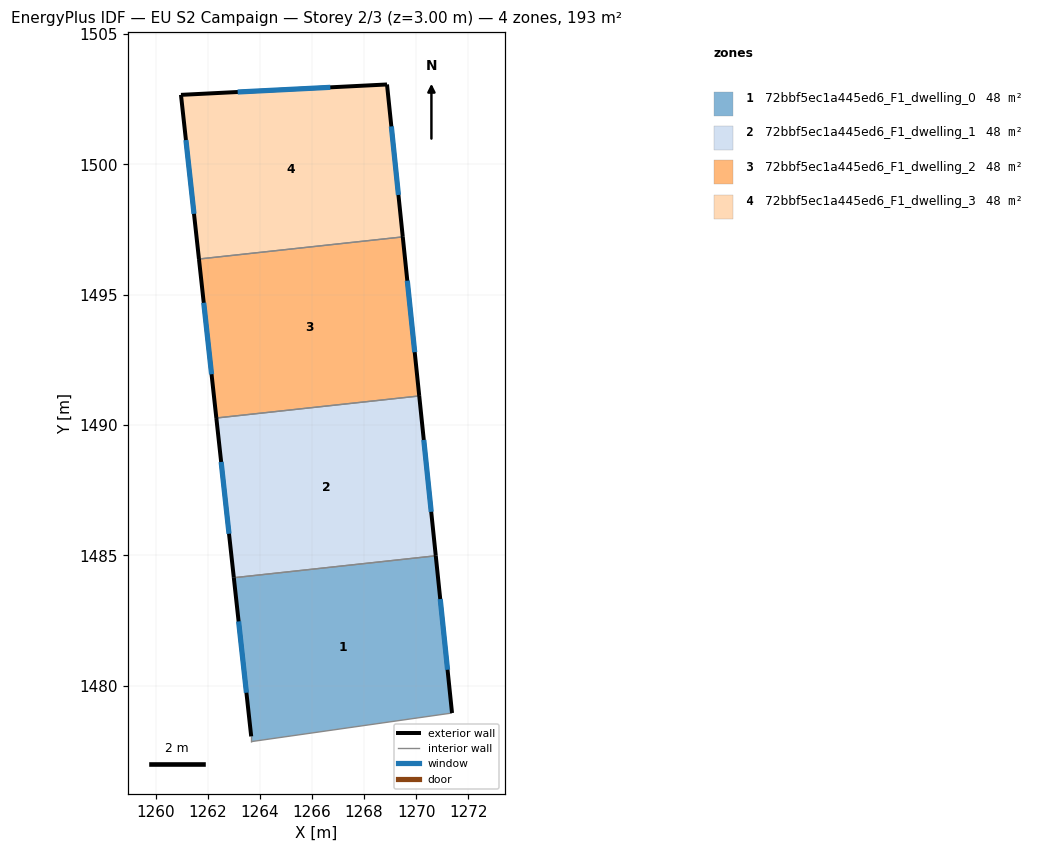
=== STOREY PLAN SPEC (per zone: floor XY polygon, exterior-wall plan segments, windows/doors) ===
zone 1: 72bbf5ec1a445ed6_F1_dwelling_0  (48.2 m²)
  floor: (1270.75, 1484.98) (1271.38, 1478.95) (1263.67, 1477.85) (1263.67, 1478.05) (1263.01, 1484.14)
  exterior wall: (1271.38, 1478.95) – (1270.75, 1484.98)  [6.1 m]
    window: (1271.21, 1480.61) – (1270.93, 1483.32)  [3.7 m²]
  exterior wall: (1263.01, 1484.14) – (1263.67, 1478.05)  [6.1 m]
    window: (1263.19, 1482.46) – (1263.49, 1479.73)  [3.7 m²]
  interior walls: 3
zone 2: 72bbf5ec1a445ed6_F1_dwelling_1  (48.2 m²)
  floor: (1270.12, 1491.11) (1270.75, 1484.98) (1263.01, 1484.14) (1262.33, 1490.27)
  exterior wall: (1262.33, 1490.27) – (1263.01, 1484.14)  [6.2 m]
    window: (1262.52, 1488.58) – (1262.82, 1485.83)  [3.7 m²]
  exterior wall: (1270.75, 1484.98) – (1270.12, 1491.11)  [6.2 m]
    window: (1270.58, 1486.67) – (1270.29, 1489.43)  [3.7 m²]
  interior walls: 2
zone 3: 72bbf5ec1a445ed6_F1_dwelling_2  (48.2 m²)
  floor: (1269.49, 1497.22) (1270.12, 1491.11) (1262.33, 1490.27) (1261.67, 1496.37)
  exterior wall: (1261.67, 1496.37) – (1262.33, 1490.27)  [6.1 m]
    window: (1261.85, 1494.69) – (1262.15, 1491.95)  [3.7 m²]
  exterior wall: (1270.12, 1491.11) – (1269.49, 1497.22)  [6.1 m]
    window: (1269.95, 1492.79) – (1269.66, 1495.54)  [3.7 m²]
  interior walls: 2
zone 4: 72bbf5ec1a445ed6_F1_dwelling_3  (48.2 m²)
  floor: (1268.88, 1503.07) (1269.49, 1497.22) (1261.67, 1496.37) (1260.98, 1502.67)
  exterior wall: (1260.98, 1502.67) – (1261.67, 1496.37)  [6.3 m]
    window: (1261.17, 1500.93) – (1261.48, 1498.10)  [3.8 m²]
  exterior wall: (1268.88, 1503.07) – (1260.98, 1502.67)  [7.9 m]
    window: (1266.71, 1502.96) – (1263.15, 1502.78)  [4.8 m²]
  exterior wall: (1269.49, 1497.22) – (1268.88, 1503.07)  [5.9 m]
    window: (1269.32, 1498.83) – (1269.05, 1501.46)  [3.6 m²]
  interior walls: 1

=== DERIVED (storey summary) ===
Building: EU S2 Campaign
Storey: 2 of 3  (floor level z = 3.00 m)
Storey gross floor area: 192.7 m²
Zones on this storey: 4
  - 72bbf5ec1a445ed6_F1_dwelling_0: floor 48.2 m²; exterior wall 12.2 m (36.6 m²); 2 window(s) 7.4 m²; WWR 20.2%
  - 72bbf5ec1a445ed6_F1_dwelling_1: floor 48.2 m²; exterior wall 12.3 m (37.0 m²); 2 window(s) 7.5 m²; WWR 20.2%
  - 72bbf5ec1a445ed6_F1_dwelling_2: floor 48.2 m²; exterior wall 12.3 m (36.8 m²); 2 window(s) 7.4 m²; WWR 20.2%
  - 72bbf5ec1a445ed6_F1_dwelling_3: floor 48.2 m²; exterior wall 20.1 m (60.4 m²); 3 window(s) 12.2 m²; WWR 20.2%
Zone adjacency (shared interzone walls):
  - 72bbf5ec1a445ed6_F1_dwelling_0 ↔ 72bbf5ec1a445ed6_F1_dwelling_1
  - 72bbf5ec1a445ed6_F1_dwelling_1 ↔ 72bbf5ec1a445ed6_F1_dwelling_2
  - 72bbf5ec1a445ed6_F1_dwelling_2 ↔ 72bbf5ec1a445ed6_F1_dwelling_3